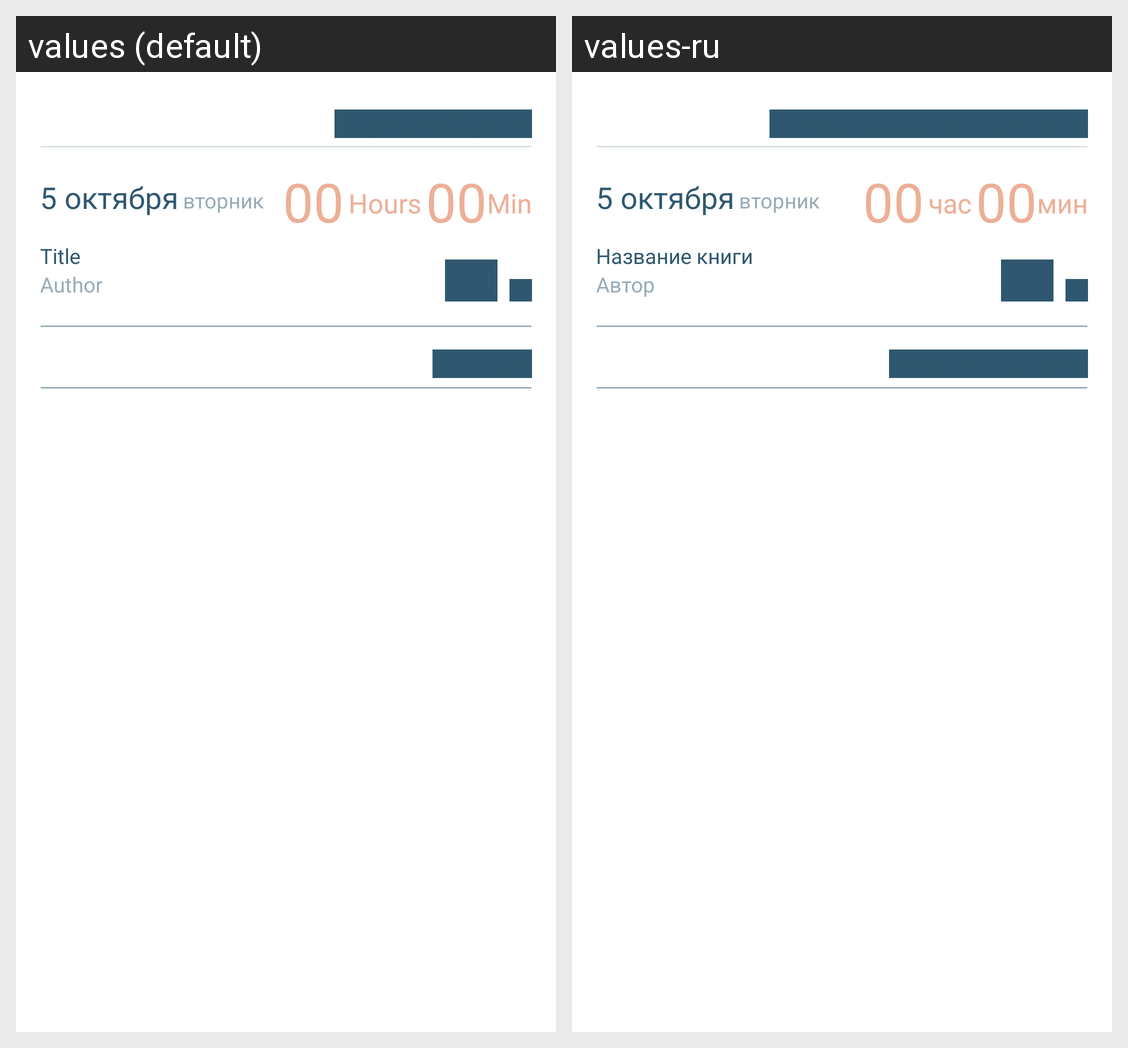

Here is an Android app screen in its default locale and in the app's own translations. Write out the translated-string differences for the strings that appear on this screen.
Android screen res/layout/fragment_sessions_statistics.xml rendered under 2 locales, left to right: values (default), values-ru. Device: Nexus 5 (rendered at 1080×1920; each locale shown at half size, 540×960, under a caption strip naming it); theme AppTheme.
Strings drawn on this screen, with the default value and each locale's value (text and hints the layout hard-codes, and strings that could not be matched under every locale, appear in the picture but are not listed):

book_name
  values: Title
  values-ru: Название книги

hours_static
  values: Hours
  values-ru: час

minutes_static
  values: Min
  values-ru: мин

author_name
  values: Author
  values-ru: Автор
